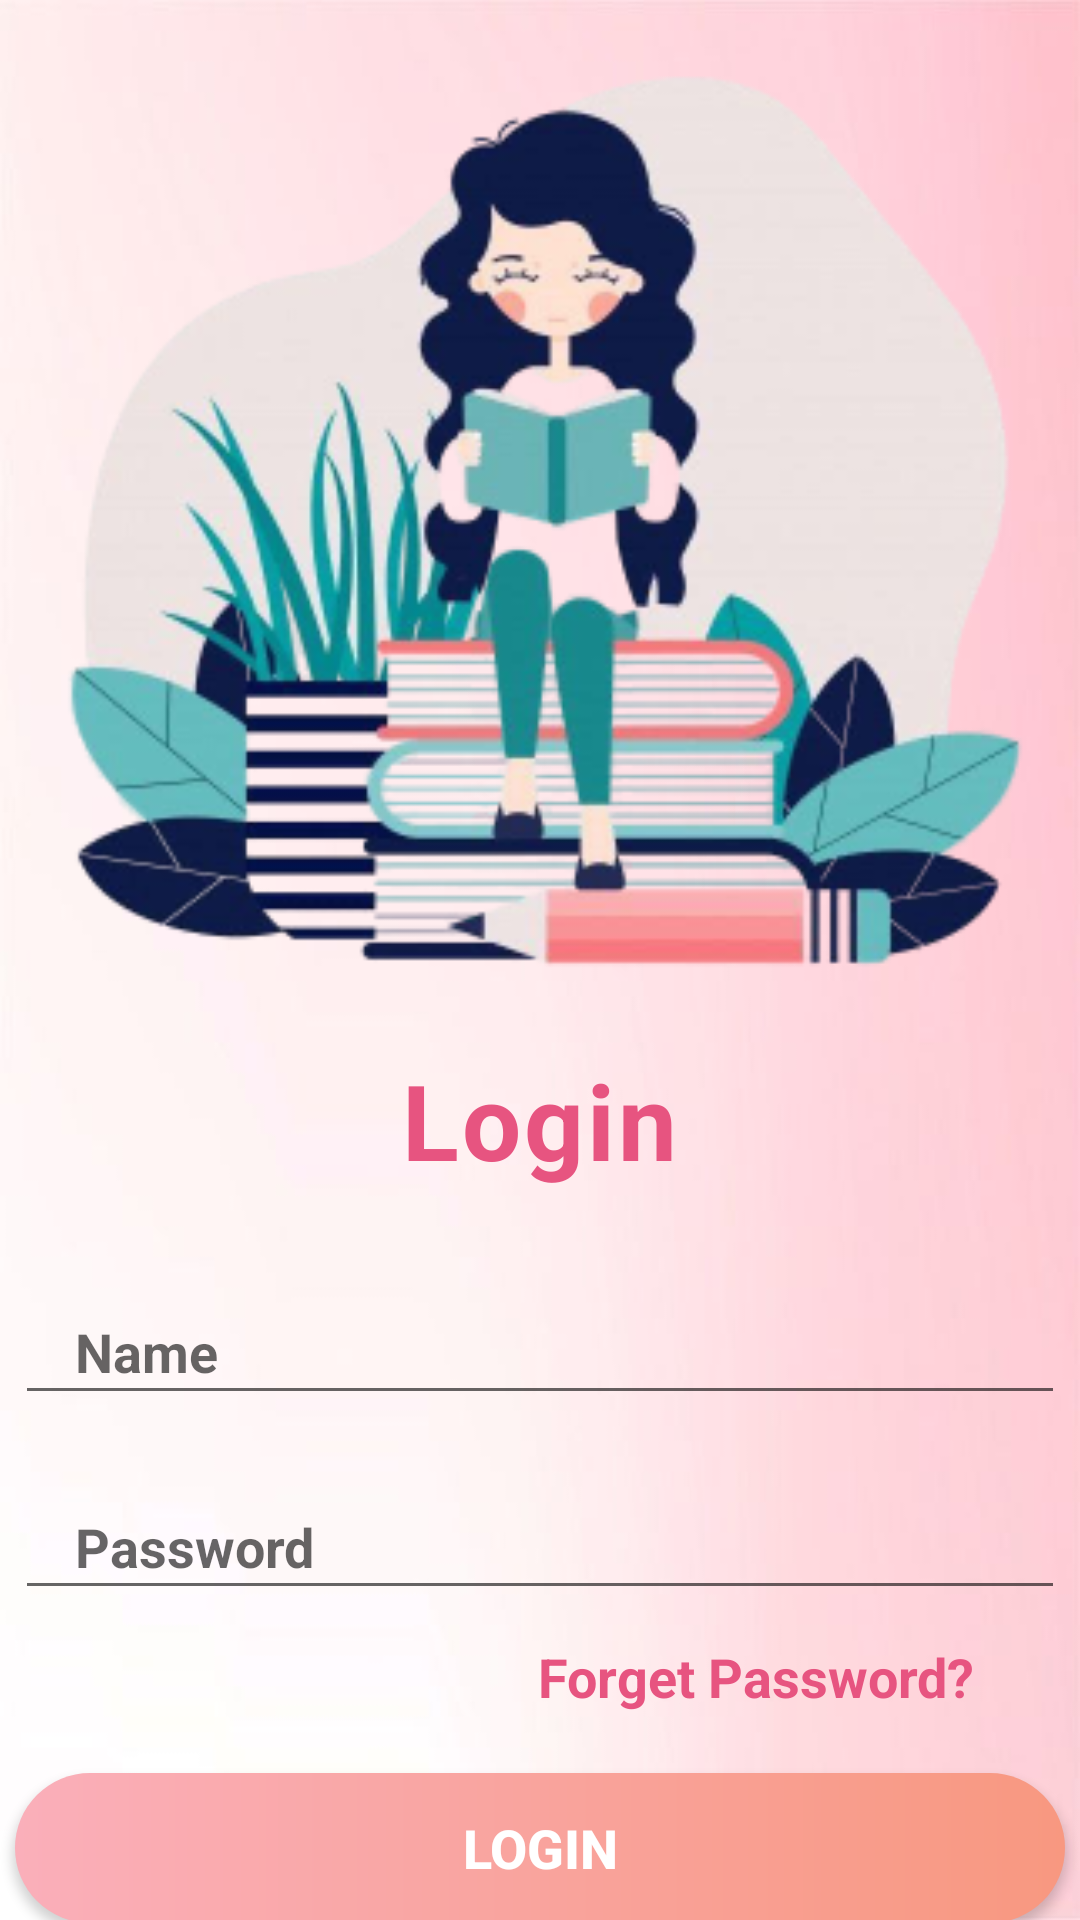

Produce the Android XML layout that renders to this screen, including the resource entries it uses.
<!-- AndroidManifest.xml: application theme Theme.FinalProject -->
<!-- res/layout/activity_sign_in.xml -->
<?xml version="1.0" encoding="utf-8"?>
<LinearLayout xmlns:android="http://schemas.android.com/apk/res/android"
    android:layout_width="match_parent"
    android:layout_height="match_parent"
    android:background="@drawable/awa"
    android:gravity="center_horizontal"
    android:orientation="vertical">

    <ImageView
        android:layout_width="500dp"
        android:layout_height="350dp"
        android:src="@drawable/log" />

    <TextView
        android:layout_width="wrap_content"
        android:layout_height="wrap_content"
        android:letterSpacing="0.03"
        android:text="Login"
        android:textColor="#E75480"
        android:textSize="35dp"
        android:textStyle="bold" />

    <EditText
        android:id="@+id/na"
        android:layout_width="350dp"
        android:layout_height="45dp"
        android:layout_marginTop="30dp"
        android:hint="Name"
        android:paddingLeft="20dp"
        android:textColor="#E75480"
        android:textSize="18dp"
        android:textStyle="bold" />

    <EditText
        android:id="@+id/pass"
        android:layout_width="350dp"
        android:layout_height="45dp"
        android:layout_marginTop="20dp"
        android:hint="Password"
        android:paddingLeft="20dp"
        android:textColor="#E75480"
        android:textSize="18dp"
        android:textStyle="bold" />

    <TextView
        android:layout_width="wrap_content"
        android:layout_height="wrap_content"
        android:layout_gravity="end"
        android:layout_marginTop="10dp"
        android:layout_marginRight="35dp"
        android:text="Forget Password?"
        android:textColor="#E75480"
        android:textSize="18dp"
        android:textStyle="bold" />

    <Button
        android:id="@+id/login"
        android:layout_width="350dp"
        android:layout_height="50dp"
        android:layout_marginTop="20dp"
        android:background="@drawable/button"
        android:text="Login"
        android:textColor="#FFF"
        android:textSize="18dp"
        android:textStyle="bold" />

    <TextView
        android:layout_width="wrap_content"
        android:layout_height="wrap_content"
        android:layout_marginTop="15dp"
        android:text="Don't have an account? Sign Up"
        android:textColor="#E75480"
        android:textSize="18dp"
        android:textStyle="bold" />

</LinearLayout>
<!-- resources referenced by this layout -->
<resources>
  <!-- drawable awa: jpg bitmap (drawable, 11465 bytes) -->
  <!-- drawable button (drawable) -->
  <?xml version="1.0" encoding="utf-8"?>
      <shape xmlns:android="http://schemas.android.com/apk/res/android" android:shape="rectangle">
      <gradient android:angle="0"
          android:startColor="@color/startColor"
          android:endColor="@color/endColor"
          android:background="@drawable/rose"
          android:type="linear"/>
      <corners android:radius="50dp"/>
  
      </shape>
  <!-- drawable log: png bitmap (drawable, 96341 bytes) -->
  <style name="Theme.FinalProject" parent="Theme.AppCompat.Light.NoActionBar">
          
          <item name="colorPrimary">@color/purple_500</item>
          <item name="colorPrimaryVariant">@color/purple_700</item>
          <item name="colorOnPrimary">@color/white</item>
          
          <item name="colorSecondary">@color/teal_200</item>
          <item name="colorSecondaryVariant">@color/teal_700</item>
          <item name="colorOnSecondary">@color/black</item>
          
          <item name="android:statusBarColor">@color/white</item>
          
  
      </style>
  <color name="startColor">#FAAFBA</color>
  <color name="endColor">    #F89880</color>
  <!-- drawable rose: jpg bitmap (drawable, 5928 bytes) -->
  <color name="purple_500">#FF6200EE</color>
  <color name="purple_700">#FF3700B3</color>
  <color name="white">#FFFFFFFF</color>
  
  
      //onboarding colors
  <color name="teal_200">#FF03DAC5</color>
  <color name="teal_700">#FF018786</color>
  <color name="black">#FF000000</color>
</resources>
